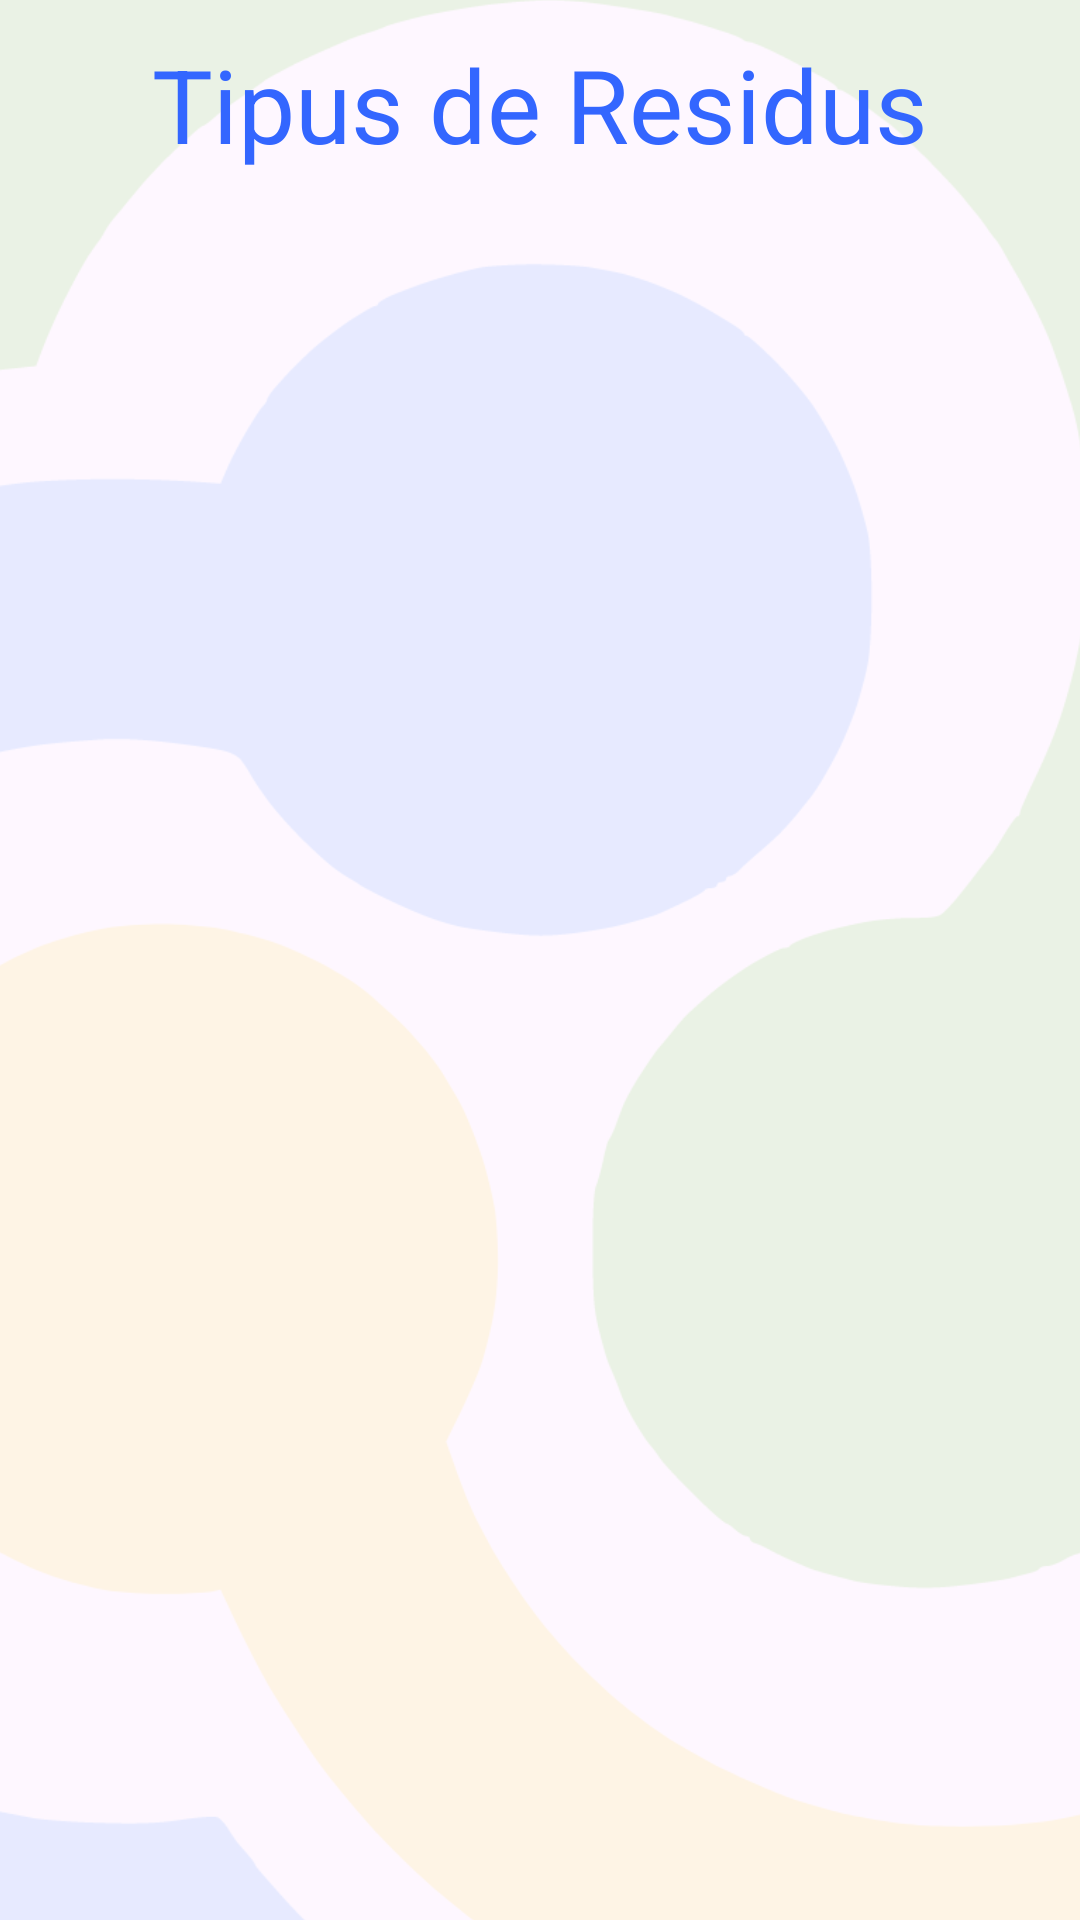

Produce the Android XML layout that renders to this screen, including the resource entries it uses.
<!-- AndroidManifest.xml: activity theme Theme.ResidueixAppMobil -->
<!-- res/layout/activity_tipus_residu.xml -->
<?xml version="1.0" encoding="utf-8"?>
<androidx.constraintlayout.widget.ConstraintLayout xmlns:android="http://schemas.android.com/apk/res/android"
    xmlns:app="http://schemas.android.com/apk/res-auto"
    xmlns:tools="http://schemas.android.com/tools"
    android:layout_width="match_parent"
    android:layout_height="match_parent"
    tools:context=".controller.TipusResiduActivity">


    <ImageView
        android:id="@+id/imatge_fons_pprincipal"
        android:layout_width="wrap_content"
        android:layout_height="wrap_content"
        android:alpha="0.10"
        android:background="#FFFFFF"
        android:contentDescription="@string/imatge_fons"
        android:scaleType="center"
        app:layout_constraintBottom_toBottomOf="parent"
        app:layout_constraintEnd_toEndOf="parent"
        app:layout_constraintHorizontal_bias="0.0"
        app:layout_constraintStart_toStartOf="parent"
        app:layout_constraintTop_toTopOf="parent"
        app:layout_constraintVertical_bias="0.0"
        app:srcCompat="@drawable/logo_fons" />

    <TextView
        android:id="@+id/tVTipusResidu"
        android:layout_width="wrap_content"
        android:layout_height="wrap_content"
        android:layout_marginTop="12dp"
        android:text="Tipus de Residus"
        android:textColor="@color/blau_menu"
        android:textSize="34sp"
        app:layout_constraintEnd_toEndOf="parent"
        app:layout_constraintStart_toStartOf="parent"
        app:layout_constraintTop_toTopOf="parent" />

    <androidx.recyclerview.widget.RecyclerView
        android:id="@+id/rVTipusResidu"
        android:layout_width="match_parent"
        android:layout_height="0dp"
        android:layout_marginStart="1dp"
        android:layout_marginEnd="1dp"
        app:layout_constraintBottom_toBottomOf="parent"
        app:layout_constraintEnd_toEndOf="parent"
        app:layout_constraintStart_toStartOf="parent"
        app:layout_constraintTop_toBottomOf="@+id/tVTipusResidu" />


</androidx.constraintlayout.widget.ConstraintLayout>
<!-- resources referenced by this layout -->
<resources>
  <color name="blau_menu">#3366FF</color>
  <!-- drawable logo_fons: vector/xml drawable (drawable, 15333 chars, omitted) -->
  <string name="imatge_fons">Imatge_backgrounds</string>
  <style name="Theme.ResidueixAppMobil" parent="Theme.Material3.DayNight.NoActionBar">
          
          <item name="colorPrimary">@color/blau_menu</item>
          <item name="colorPrimaryVariant">@color/black</item>
          <item name="colorOnPrimary">@color/white</item>
                  
          <item name="colorSecondary">@color/blau_menu</item>
          <item name="colorSecondaryVariant">@color/groc_menu</item>
          <item name="colorOnSecondary">@color/verd_menu</item>
          
          <item name="android:statusBarColor">?attr/colorPrimaryVariant</item>
          
      </style>
  <color name="black">#FF000000</color>
  <color name="white">#FFFFFFFF</color>
  <color name="groc_menu">#FFCC00</color>
  <color name="verd_menu">#33CC00</color>
</resources>
